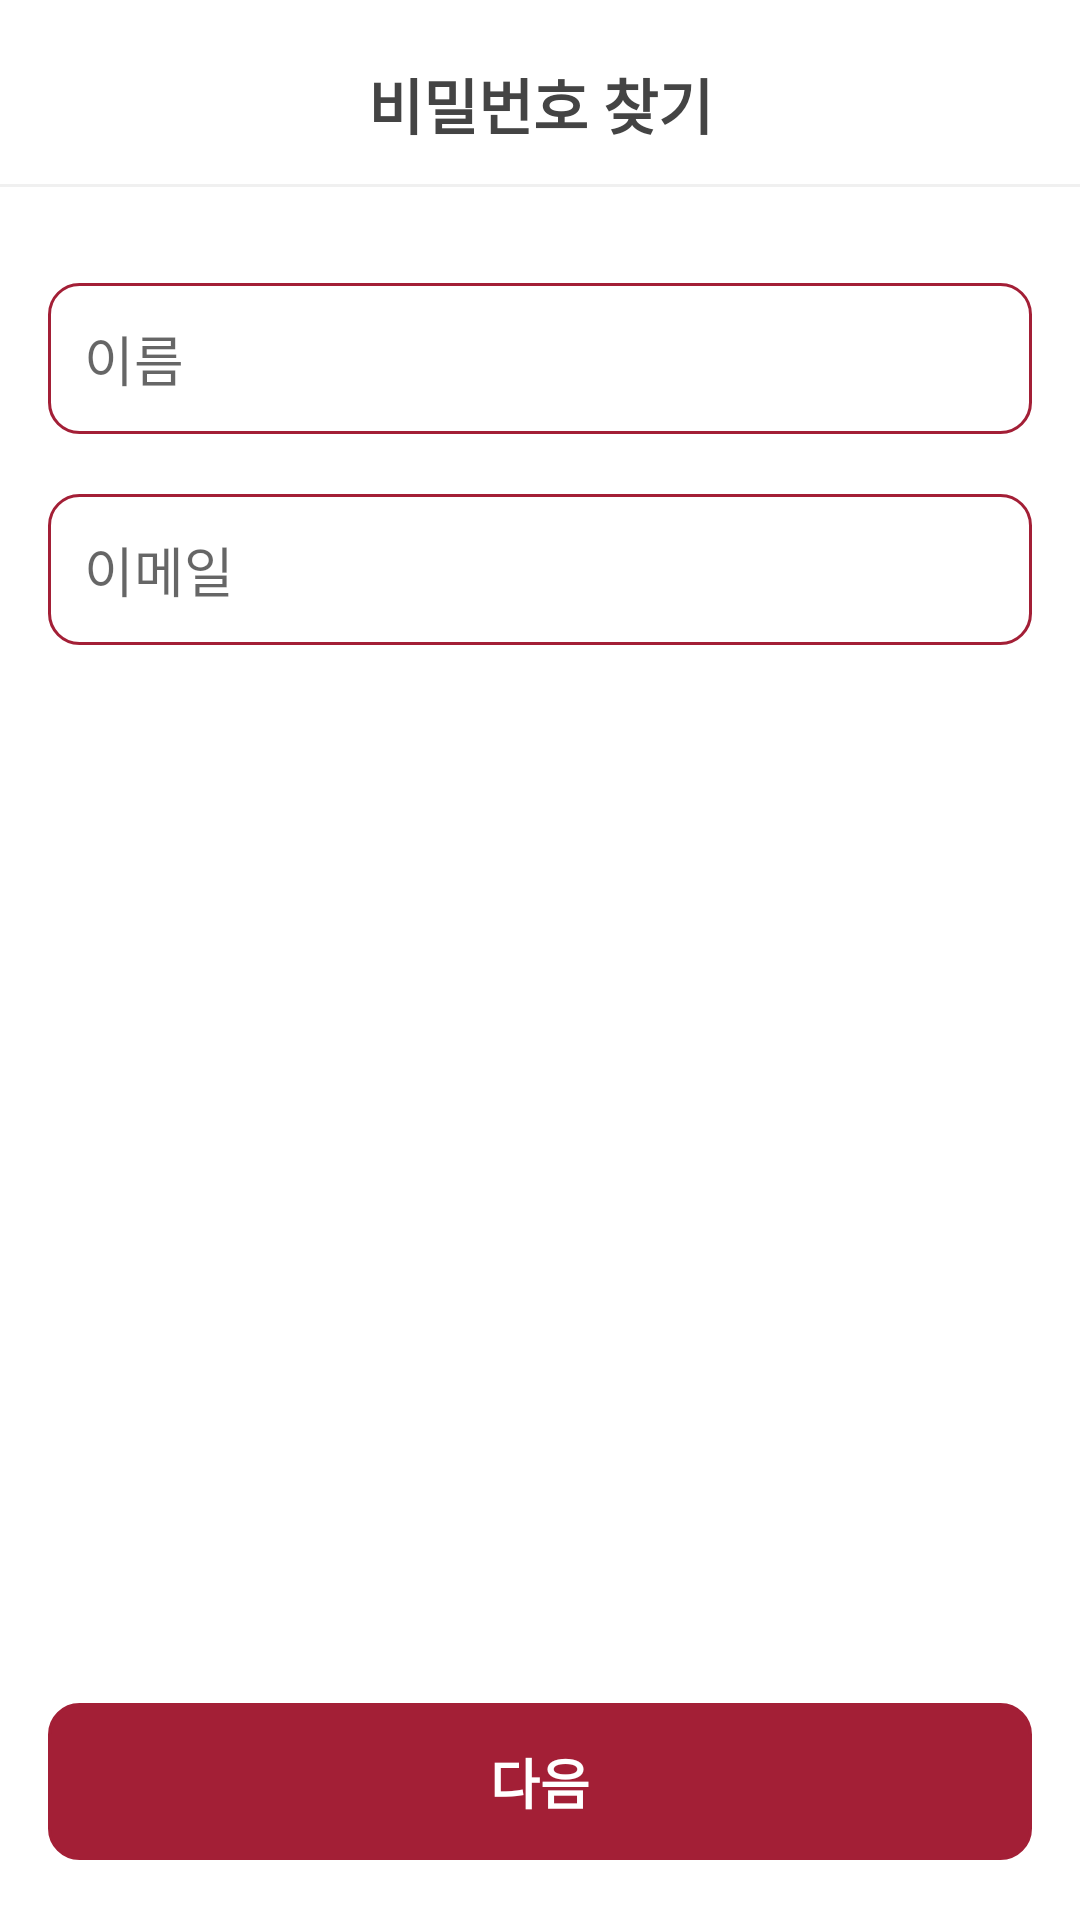

The Android layout XML behind this screen, and the referenced resources:
<!-- AndroidManifest.xml: application theme Theme.SejongGoodsMallProject -->
<!-- res/layout/fragment_find_password.xml -->
<?xml version="1.0" encoding="utf-8"?>
<androidx.constraintlayout.widget.ConstraintLayout xmlns:android="http://schemas.android.com/apk/res/android"
    xmlns:app="http://schemas.android.com/apk/res-auto"
    xmlns:tools="http://schemas.android.com/tools"
    android:layout_width="match_parent"
    android:layout_height="match_parent"
    tools:context=".ui.view.login.FindPasswordFragment"
    android:background="@color/white"
    android:clickable="true">

    <EditText
        android:id="@+id/et_find_pass_name"
        android:layout_width="0dp"
        android:layout_height="wrap_content"
        android:layout_marginStart="16dp"
        android:layout_marginTop="32dp"
        android:layout_marginEnd="16dp"
        android:background="@drawable/background_rec_10dp_red_stroke"
        android:ems="10"
        android:hint="이름"
        android:inputType="textEmailAddress"
        android:padding="12dp"
        app:layout_constraintEnd_toEndOf="parent"
        app:layout_constraintStart_toStartOf="parent"
        app:layout_constraintTop_toBottomOf="@+id/frameLayout3" />

    <EditText
        android:id="@+id/et_find_pass_email"
        android:layout_width="0dp"
        android:layout_height="wrap_content"
        android:layout_marginTop="20dp"
        android:background="@drawable/background_rec_10dp_red_stroke"
        android:hint="이메일"
        android:inputType="textEmailAddress"
        android:padding="12dp"
        app:layout_constraintEnd_toEndOf="@+id/et_find_pass_name"
        app:layout_constraintStart_toStartOf="@+id/et_find_pass_name"
        app:layout_constraintTop_toBottomOf="@+id/et_find_pass_name" />

    <TextView
        android:id="@+id/btn_find_pass_complete"
        android:layout_width="0dp"
        android:layout_height="wrap_content"
        android:layout_marginBottom="20dp"
        android:background="@drawable/background_rec_10dp_red_stroke_red_solid"
        android:gravity="center"
        android:padding="13dp"
        android:text="다음"
        android:textColor="#FFFFFF"
        android:textSize="18sp"
        android:textStyle="bold"
        app:layout_constraintBottom_toBottomOf="parent"
        app:layout_constraintEnd_toEndOf="@+id/et_find_pass_email"
        app:layout_constraintStart_toStartOf="@+id/et_find_pass_email" />

    <ImageView
        android:id="@+id/btn_find_password_back"
        android:layout_width="32dp"
        android:layout_height="32dp"
        android:layout_marginStart="16dp"
        android:background="@drawable/ripple_oval"
        android:padding="4dp"
        android:src="@drawable/ic_back"
        app:layout_constraintBottom_toBottomOf="@+id/textView30"
        app:layout_constraintStart_toStartOf="parent"
        app:layout_constraintTop_toTopOf="@+id/textView7" />

    <TextView
        android:id="@+id/textView30"
        android:layout_width="wrap_content"
        android:layout_height="wrap_content"
        android:layout_marginTop="20dp"
        android:text="비밀번호 찾기"
        android:textColor="@color/main_text"
        android:textSize="20sp"
        android:textStyle="bold"
        app:layout_constraintEnd_toEndOf="parent"
        app:layout_constraintStart_toStartOf="parent"
        app:layout_constraintTop_toTopOf="parent" />

    <FrameLayout
        android:id="@+id/frameLayout3"
        android:layout_width="match_parent"
        android:layout_height="1dp"
        android:layout_marginTop="12dp"
        android:background="@color/shape_background"
        app:layout_constraintEnd_toEndOf="parent"
        app:layout_constraintStart_toStartOf="parent"
        app:layout_constraintTop_toBottomOf="@+id/btn_find_password_back">

    </FrameLayout>

    <ProgressBar
        android:id="@+id/pb_find_password_1"
        style="?android:attr/progressBarStyle"
        android:layout_width="wrap_content"
        android:layout_height="wrap_content"
        android:indeterminateTint="@color/main_red"
        android:visibility="invisible"
        app:layout_constraintBottom_toBottomOf="parent"
        app:layout_constraintEnd_toEndOf="parent"
        app:layout_constraintStart_toStartOf="parent"
        app:layout_constraintTop_toBottomOf="@+id/textView30" />
</androidx.constraintlayout.widget.ConstraintLayout>
<!-- resources referenced by this layout -->
<resources>
  <color name="main_red">#FFA31F36</color> // 메인강조색
  <color name="main_text">#FF444444</color> // 메인글자색
  <color name="shape_background">#FFF0F0F0</color> // 도형배경색
  <color name="white">#FFFFFFFF</color>
  <!-- drawable background_rec_10dp_red_stroke (drawable-v24) -->
  <?xml version="1.0" encoding="utf-8"?>
  <shape xmlns:android="http://schemas.android.com/apk/res/android">
      <corners android:radius="10dp"/>
      <stroke android:color="@color/main_red" android:width="1dp"/>
  </shape>
  <!-- drawable background_rec_10dp_red_stroke_red_solid (drawable) -->
  <?xml version="1.0" encoding="utf-8"?>
  <shape xmlns:android="http://schemas.android.com/apk/res/android">
      <corners android:radius="10dp"/>
      <solid android:color="@color/main_red"/>
      <stroke android:color="@color/main_red" android:width="1dp"/>
  </shape>
  <!-- drawable ripple_oval (drawable) -->
  <?xml version="1.0" encoding="utf-8"?>
  <ripple xmlns:android="http://schemas.android.com/apk/res/android"
      android:color="@color/sub_text">
      <item android:id="@android:id/mask">
          <shape android:shape="oval">
              
              <solid android:color="@android:color/darker_gray" />
          </shape>
      </item>
      <item android:id="@android:id/background">
          <shape android:shape="rectangle">
              <solid android:color="@android:color/white" />
          </shape>
      </item>
  </ripple>
  <style name="Theme.SejongGoodsMallProject" parent="Theme.MaterialComponents.Light.NoActionBar">
          
          <item name="colorPrimary">@color/purple_500</item>
          <item name="colorPrimaryVariant">@color/purple_700</item>
          <item name="colorOnPrimary">@color/white</item>
          
          <item name="colorSecondary">@color/teal_200</item>
          <item name="colorSecondaryVariant">@color/teal_700</item>
          <item name="colorOnSecondary">@color/black</item>
          
          <item name="android:statusBarColor" tools:targetApi="l">@color/main_sub_text</item>
          
      </style>
  <color name="sub_text">#FFC1C1C1</color>  // 보조글자색
  <color name="purple_500">#FF6200EE</color>
  <color name="purple_700">#FF3700B3</color>
  <color name="teal_200">#FF03DAC5</color>
  <color name="teal_700">#FF018786</color>
  <color name="black">#FF000000</color>
  <color name="main_sub_text">#FFD9D9D9</color> // 메인보조색
</resources>
